3-way image classification set "training_data" from GitHub (aryanchugh816/Rock-Paper-Scissors); label vocabulary: paper, rock, scissor.

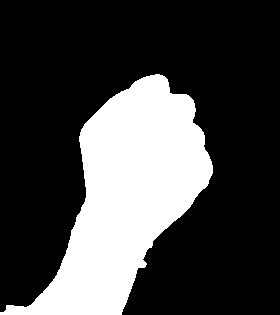
Label: rock

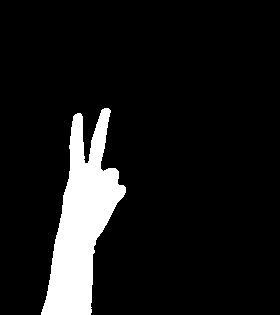
Label: scissor

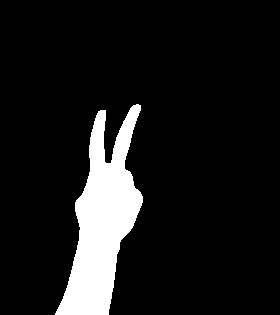
Label: scissor

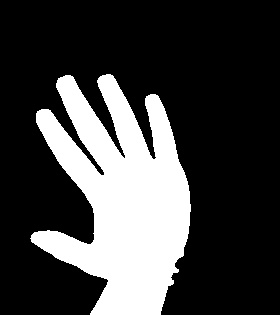
Label: paper

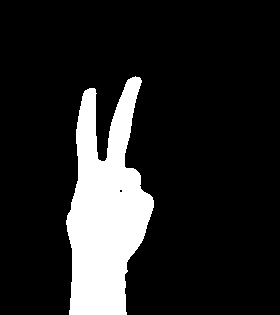
Label: scissor

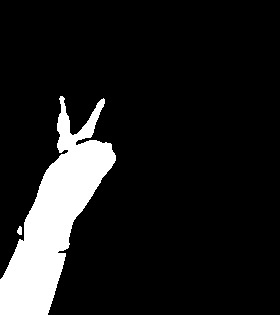
Label: scissor
